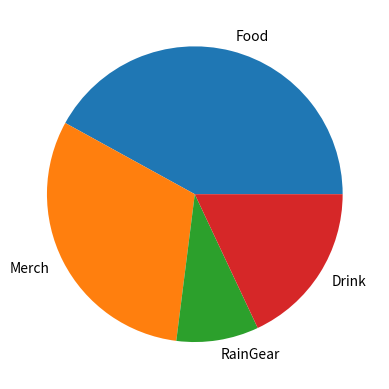
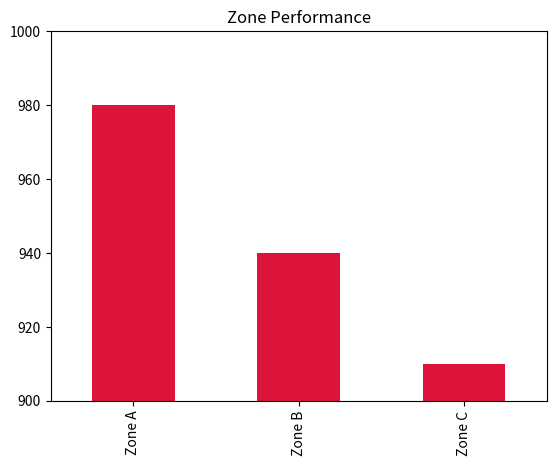
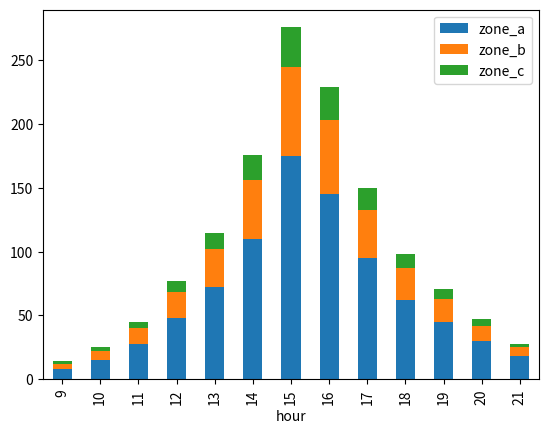

Generate these figures, in order, with matplotlib:
import pandas as pd, numpy as np, matplotlib.pyplot as plt

CRITERIA = ['title states a finding', 'axes labeled with units',
            'right chart for the question', 'honest scale',
            'readable', 'no wasted ink']

def score(**passed):
    """score(title=False, axes=True, ...) -> prints a scored critique."""
    total = 0
    for name, ok in zip(CRITERIA, passed.values()):
        print(('PASS' if ok else 'FAIL'), '-', name)
        total += bool(ok)
    print(f'\nscore: {total}/6')
    return total

cats = ['Food', 'Merch', 'RainGear', 'Drink']
vals = [4200, 3100, 900, 1800]
plt.pie(vals, labels=cats)
plt.show()

# TODO: score(title=..., axes=..., chart_type=..., scale=..., readable=..., ink=...)
# TODO: which slices are ambiguous, and why?

# TODO

detail = pd.DataFrame({
    'category': ['Food', 'Merch', 'RainGear', 'Drink'],
    'revenue': [4200, 3100, 900, 1800],
    'games_sold_in': [6, 6, 2, 6],   # rain gear only moves on wet days
}).set_index('category')
detail['revenue_per_game'] = detail['revenue'] / detail['games_sold_in']
detail

# TODO: chart revenue_per_game, sorted, with a title that states the finding

zones = pd.Series({'Zone A': 980, 'Zone B': 940, 'Zone C': 910})
zones.plot(kind='bar', color='crimson')
plt.ylim(900, 1000)
plt.title('Zone Performance')
plt.show()

# TODO: score it, rebuild it, and state whether the gap matters

hourly = pd.DataFrame({
    'hour': list(range(9, 22)),
    'zone_a': [8, 15, 28, 48, 72, 110, 175, 145, 95, 62, 45, 30, 18],
    'zone_b': [4, 7, 12, 20, 30, 46, 70, 58, 38, 25, 18, 12, 7],
    'zone_c': [2, 3, 5, 9, 13, 20, 31, 26, 17, 11, 8, 5, 3],
}).set_index('hour')

hourly.plot(kind='bar', stacked=True)
plt.show()

# TODO: score it, then rebuild it as a decision-ready chart

# TODO: your chart here

# Checkpoint
chart_i_fixed = 'TODO'     # TODO: which of your midterm charts
score_before = None        # TODO: out of 6
score_after = None         # TODO: out of 6
new_title = 'TODO'         # TODO: the message title you wrote

print('chart:', chart_i_fixed)
print('score:', score_before, '->', score_after)
print('new title:', new_title)
